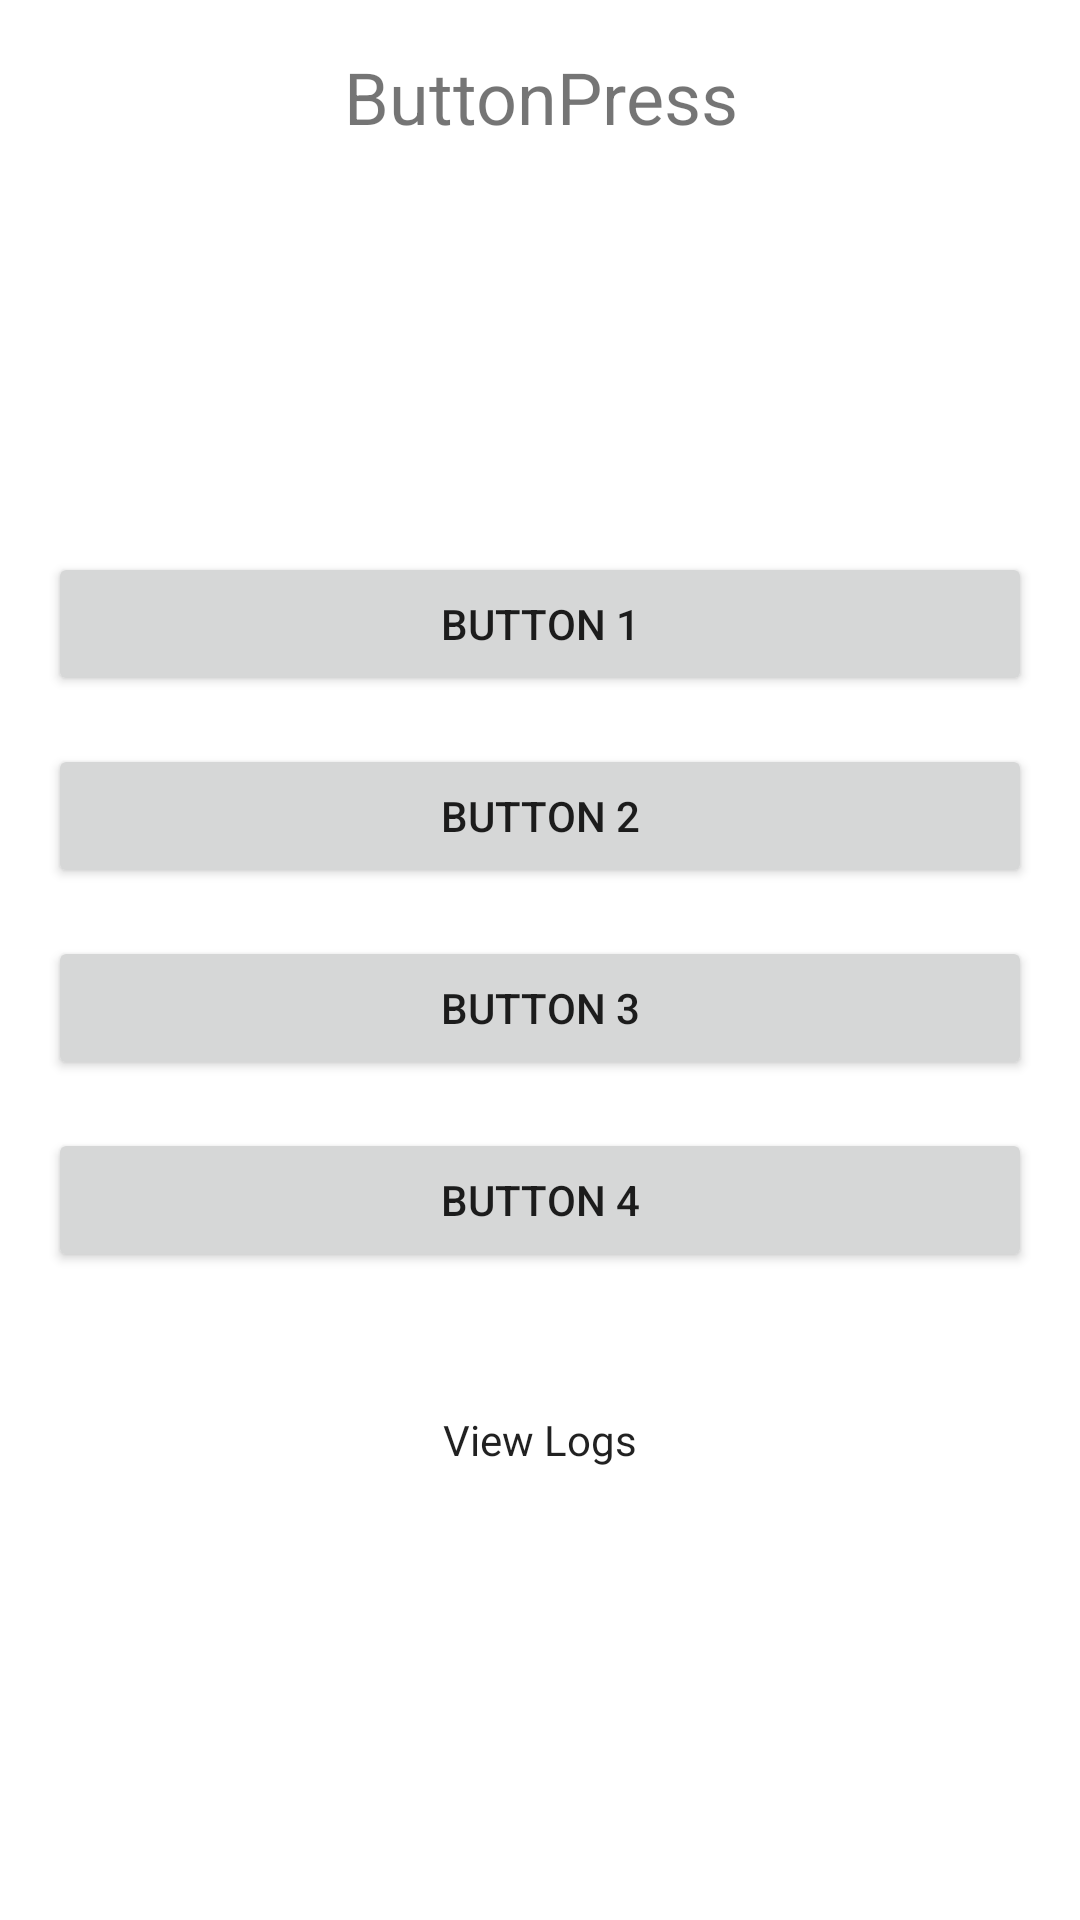

Write the Android layout XML for this screen, with the resource values it uses.
<!-- AndroidManifest.xml: activity theme Theme.ButtonPress.NoActionBar -->
<!-- res/layout/activity_main.xml -->
<?xml version="1.0" encoding="utf-8"?>
<androidx.constraintlayout.widget.ConstraintLayout xmlns:android="http://schemas.android.com/apk/res/android"
    xmlns:tools="http://schemas.android.com/tools"
    android:layout_width="match_parent"
    android:layout_height="match_parent"
    android:padding="16dp"
    tools:context=".MainActivity"
    >

    <LinearLayout
        android:id="@+id/llButtons"
        android:layout_width="match_parent"
        android:layout_height="match_parent"
        android:orientation="vertical"
        >

        <TextView
            android:id="@+id/tvTitle"
            android:layout_width="match_parent"
            android:layout_height="wrap_content"
            android:textAlignment="center"
            android:text="@string/app_name"
            android:textSize="24sp"
            android:layout_marginBottom="16dp"
            />

            <LinearLayout
                android:layout_width="match_parent"
                android:layout_height="match_parent"
                android:orientation="vertical"
                android:gravity="center"
                >

                <Button
                    android:id="@+id/button1"
                    android:layout_width="match_parent"
                    android:layout_height="wrap_content"
                    android:maxWidth="300dp"
                    android:layout_marginBottom="16dp"
                    android:text="@string/button_1" />

                <Button
                    android:id="@+id/button2"
                    android:layout_width="match_parent"
                    android:layout_height="wrap_content"
                    android:maxWidth="300dp"
                    android:layout_marginBottom="16dp"
                    android:text="@string/button_2" />

                <Button
                    android:id="@+id/button3"
                    android:layout_width="match_parent"
                    android:layout_height="wrap_content"
                    android:maxWidth="300dp"
                    android:layout_marginBottom="16dp"
                    android:text="@string/button_3" />

                <Button
                    android:id="@+id/button4"
                    android:layout_width="match_parent"
                    android:layout_height="wrap_content"
                    android:maxWidth="300dp"
                    android:layout_marginBottom="16dp"
                    android:text="@string/button_4" />

                <Button
                    android:id="@+id/buttonLogs"
                    android:layout_width="match_parent"
                    android:layout_height="wrap_content"
                    android:maxWidth="280dp"
                    android:layout_marginTop="16dp"
                    android:layout_marginHorizontal="16dp"
                    style="?android:attr/buttonBarStyle"
                    android:text="@string/view_logs" />

            </LinearLayout>

    </LinearLayout>

</androidx.constraintlayout.widget.ConstraintLayout>
<!-- resources referenced by this layout -->
<resources>
  <string name="app_name">ButtonPress</string>
  <string name="button_1">Button 1</string>
  <string name="button_2">Button 2</string>
  <string name="button_3">Button 3</string>
  <string name="button_4">Button 4</string>
  <string name="view_logs">View Logs</string>
  <style name="Theme.ButtonPress.NoActionBar">
          <item name="windowActionBar">false</item>
          <item name="windowNoTitle">true</item>
      </style>
</resources>
